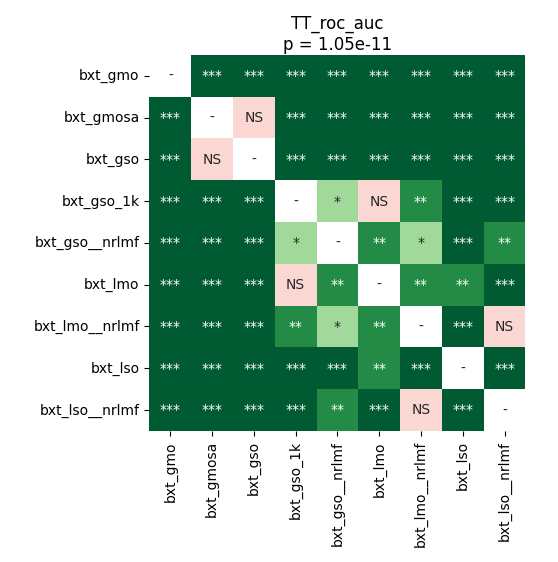

The file beside this chart, header and first rows:
	bxt_gmo	bxt_gmosa	bxt_gso	bxt_gso_1k	bxt_gso__nrlmf	bxt_lmo	bxt_lmo__nrlmf	bxt_lso	bxt_lso__nrlmf
bxt_gmo	1.0	4.993785511363636e-05	4.993785511363636e-05	4.993785511363636e-05	4.993785511363636e-05	9.1552734375e-05	9.1552734375e-05	4.993785511363636e-05	4.993785511363636e-05
bxt_gmosa	4.993785511363636e-05	1.0	0.09894	4.993785511363636e-05	4.993785511363636e-05	4.993785511363636e-05	4.993785511363636e-05	4.993785511363636e-05	4.993785511363636e-05
bxt_gso	4.993785511363636e-05	0.09894	1.0	4.993785511363636e-05	4.993785511363636e-05	4.993785511363636e-05	4.993785511363636e-05	0.0003076	4.993785511363636e-05
bxt_gso_1k	4.993785511363636e-05	4.993785511363636e-05	4.993785511363636e-05	1.0	0.01473	0.477	0.004028	4.993785511363636e-05	4.993785511363636e-05
bxt_gso__nrlmf	4.993785511363636e-05	4.993785511363636e-05	4.993785511363636e-05	0.01473	1.0	0.007301	0.03163	4.993785511363636e-05	0.003334
bxt_lmo	9.1552734375e-05	4.993785511363636e-05	4.993785511363636e-05	0.477	0.007301	1.0	0.002747	0.001017	0.0005916
bxt_lmo__nrlmf	9.1552734375e-05	4.993785511363636e-05	4.993785511363636e-05	0.004028	0.03163	0.002747	1.0	4.993785511363636e-05	0.8999
bxt_lso	4.993785511363636e-05	4.993785511363636e-05	0.0003076	4.993785511363636e-05	4.993785511363636e-05	0.001017	4.993785511363636e-05	1.0	4.993785511363636e-05
bxt_lso__nrlmf	4.993785511363636e-05	4.993785511363636e-05	4.993785511363636e-05	4.993785511363636e-05	0.003334	0.0005916	0.8999	4.993785511363636e-05	1.0
